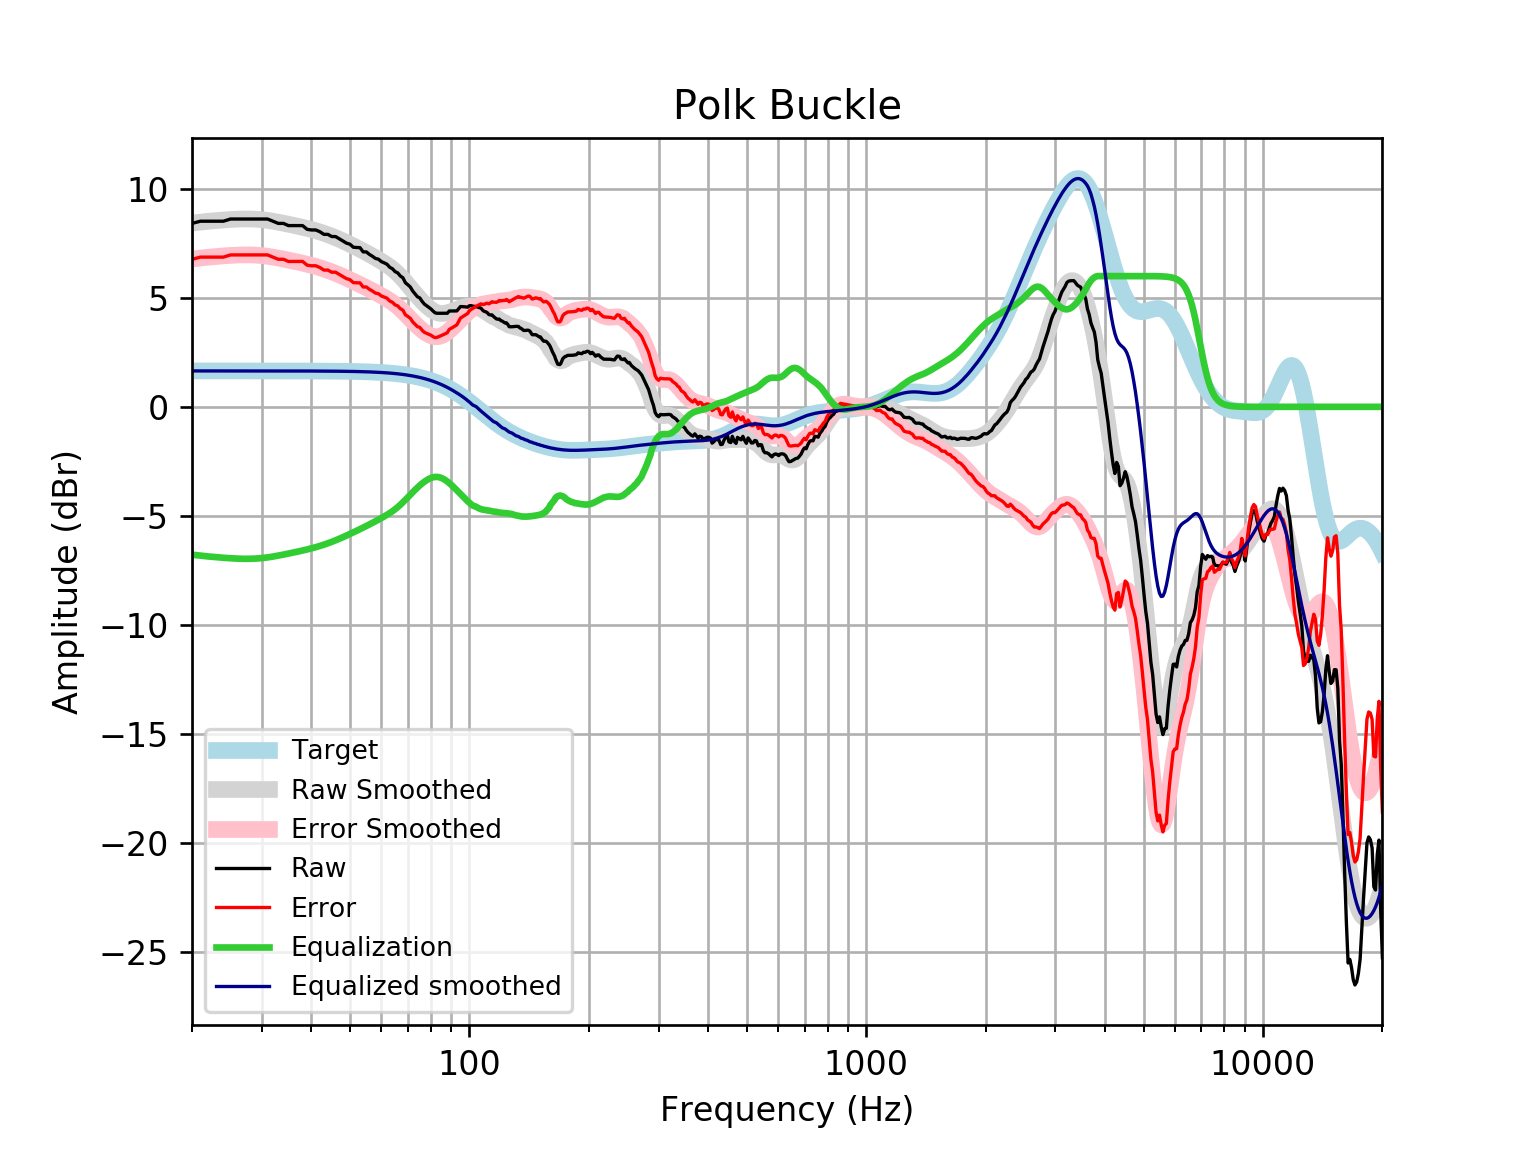

The file beside this chart, header and first rows:
frequency, raw, error, smoothed, error_smoothed, equalization, equalized_raw, equalized_smoothed, target
20, 8.417, 6.769, 8.432, 6.784, -6.784, 1.633, 1.648, 1.648
21, 8.518, 6.87, 8.476, 6.828, -6.828, 1.689, 1.648, 1.648
22, 8.518, 6.87, 8.514, 6.867, -6.867, 1.651, 1.648, 1.648
23, 8.518, 6.87, 8.547, 6.899, -6.899, 1.619, 1.648, 1.648
24, 8.518, 6.87, 8.574, 6.926, -6.926, 1.592, 1.648, 1.648
25, 8.618, 6.971, 8.596, 6.948, -6.948, 1.67, 1.648, 1.648
26, 8.618, 6.971, 8.612, 6.964, -6.964, 1.654, 1.648, 1.648
27, 8.618, 6.971, 8.62, 6.973, -6.973, 1.645, 1.648, 1.648
28, 8.618, 6.971, 8.62, 6.972, -6.972, 1.646, 1.647, 1.647
29, 8.618, 6.971, 8.609, 6.961, -6.961, 1.657, 1.647, 1.647
30, 8.618, 6.971, 8.587, 6.94, -6.94, 1.678, 1.647, 1.647
31, 8.618, 6.971, 8.556, 6.909, -6.909, 1.709, 1.647, 1.647
32, 8.518, 6.871, 8.517, 6.87, -6.87, 1.647, 1.647, 1.647
33, 8.417, 6.771, 8.473, 6.827, -6.827, 1.59, 1.647, 1.647
34, 8.417, 6.771, 8.427, 6.78, -6.78, 1.637, 1.646, 1.646
35, 8.317, 6.671, 8.379, 6.733, -6.733, 1.583, 1.646, 1.646
36, 8.317, 6.671, 8.332, 6.687, -6.687, 1.63, 1.645, 1.645
37, 8.317, 6.672, 8.285, 6.64, -6.64, 1.677, 1.645, 1.645
38, 8.317, 6.672, 8.237, 6.593, -6.593, 1.724, 1.644, 1.644
39, 8.145, 6.501, 8.188, 6.545, -6.545, 1.6, 1.644, 1.644
40, 8.115, 6.472, 8.137, 6.494, -6.494, 1.621, 1.643, 1.643
41, 8.115, 6.473, 8.083, 6.441, -6.441, 1.674, 1.642, 1.642
42, 8.035, 6.394, 8.026, 6.385, -6.385, 1.65, 1.641, 1.641
43, 7.914, 6.274, 7.965, 6.325, -6.325, 1.589, 1.64, 1.64
44, 7.914, 6.276, 7.901, 6.262, -6.262, 1.652, 1.639, 1.639
45, 7.814, 6.177, 7.834, 6.196, -6.196, 1.617, 1.637, 1.637
46, 7.814, 6.178, 7.763, 6.128, -6.128, 1.686, 1.635, 1.635
47, 7.713, 6.08, 7.69, 6.056, -6.056, 1.657, 1.634, 1.633
48, 7.612, 5.981, 7.615, 5.983, -5.983, 1.629, 1.631, 1.631
49, 7.512, 5.883, 7.538, 5.909, -5.909, 1.602, 1.629, 1.629
50, 7.464, 5.837, 7.461, 5.835, -5.835, 1.628, 1.626, 1.626
51, 7.323, 5.7, 7.384, 5.761, -5.761, 1.562, 1.623, 1.623
52, 7.311, 5.691, 7.307, 5.687, -5.687, 1.623, 1.62, 1.62
53, 7.305, 5.689, 7.23, 5.614, -5.614, 1.691, 1.616, 1.616
54, 7.11, 5.498, 7.153, 5.541, -5.541, 1.568, 1.612, 1.612
55, 7.11, 5.502, 7.076, 5.469, -5.469, 1.641, 1.607, 1.607
56, 6.994, 5.392, 6.998, 5.396, -5.396, 1.598, 1.602, 1.602
57, 6.908, 5.312, 6.92, 5.323, -5.323, 1.585, 1.596, 1.596
58, 6.808, 5.218, 6.841, 5.251, -5.251, 1.557, 1.59, 1.59
59, 6.776, 5.193, 6.762, 5.179, -5.179, 1.597, 1.583, 1.583
60, 6.665, 5.089, 6.682, 5.106, -5.106, 1.559, 1.576, 1.576
61, 6.607, 5.039, 6.6, 5.032, -5.032, 1.575, 1.568, 1.568
62, 6.544, 4.985, 6.514, 4.956, -4.956, 1.588, 1.559, 1.559
63, 6.406, 4.857, 6.424, 4.875, -4.875, 1.53, 1.549, 1.549
64, 6.335, 4.797, 6.328, 4.79, -4.79, 1.545, 1.538, 1.538
65, 6.204, 4.677, 6.225, 4.698, -4.698, 1.506, 1.527, 1.527
66, 6.145, 4.631, 6.114, 4.6, -4.6, 1.546, 1.514, 1.514
67, 6.003, 4.502, 5.995, 4.494, -4.494, 1.509, 1.501, 1.501
68, 5.923, 4.437, 5.869, 4.383, -4.383, 1.54, 1.486, 1.486
69, 5.692, 4.222, 5.738, 4.268, -4.268, 1.425, 1.471, 1.471
70, 5.601, 4.147, 5.604, 4.15, -4.15, 1.451, 1.454, 1.454
71, 5.497, 4.062, 5.468, 4.032, -4.032, 1.465, 1.436, 1.436
72, 5.313, 3.896, 5.334, 3.917, -3.917, 1.395, 1.416, 1.416
73, 5.18, 3.785, 5.202, 3.807, -3.807, 1.373, 1.395, 1.395
74, 5.05, 3.677, 5.076, 3.703, -3.703, 1.347, 1.373, 1.373
75, 4.998, 3.648, 4.956, 3.607, -3.607, 1.391, 1.349, 1.349
76, 4.843, 3.519, 4.843, 3.519, -3.519, 1.324, 1.324, 1.324
77, 4.717, 3.42, 4.736, 3.439, -3.439, 1.278, 1.297, 1.297
78, 4.643, 3.374, 4.638, 3.37, -3.37, 1.273, 1.269, 1.269
79, 4.571, 3.332, 4.55, 3.311, -3.311, 1.26, 1.239, 1.239
... 553 more rows
